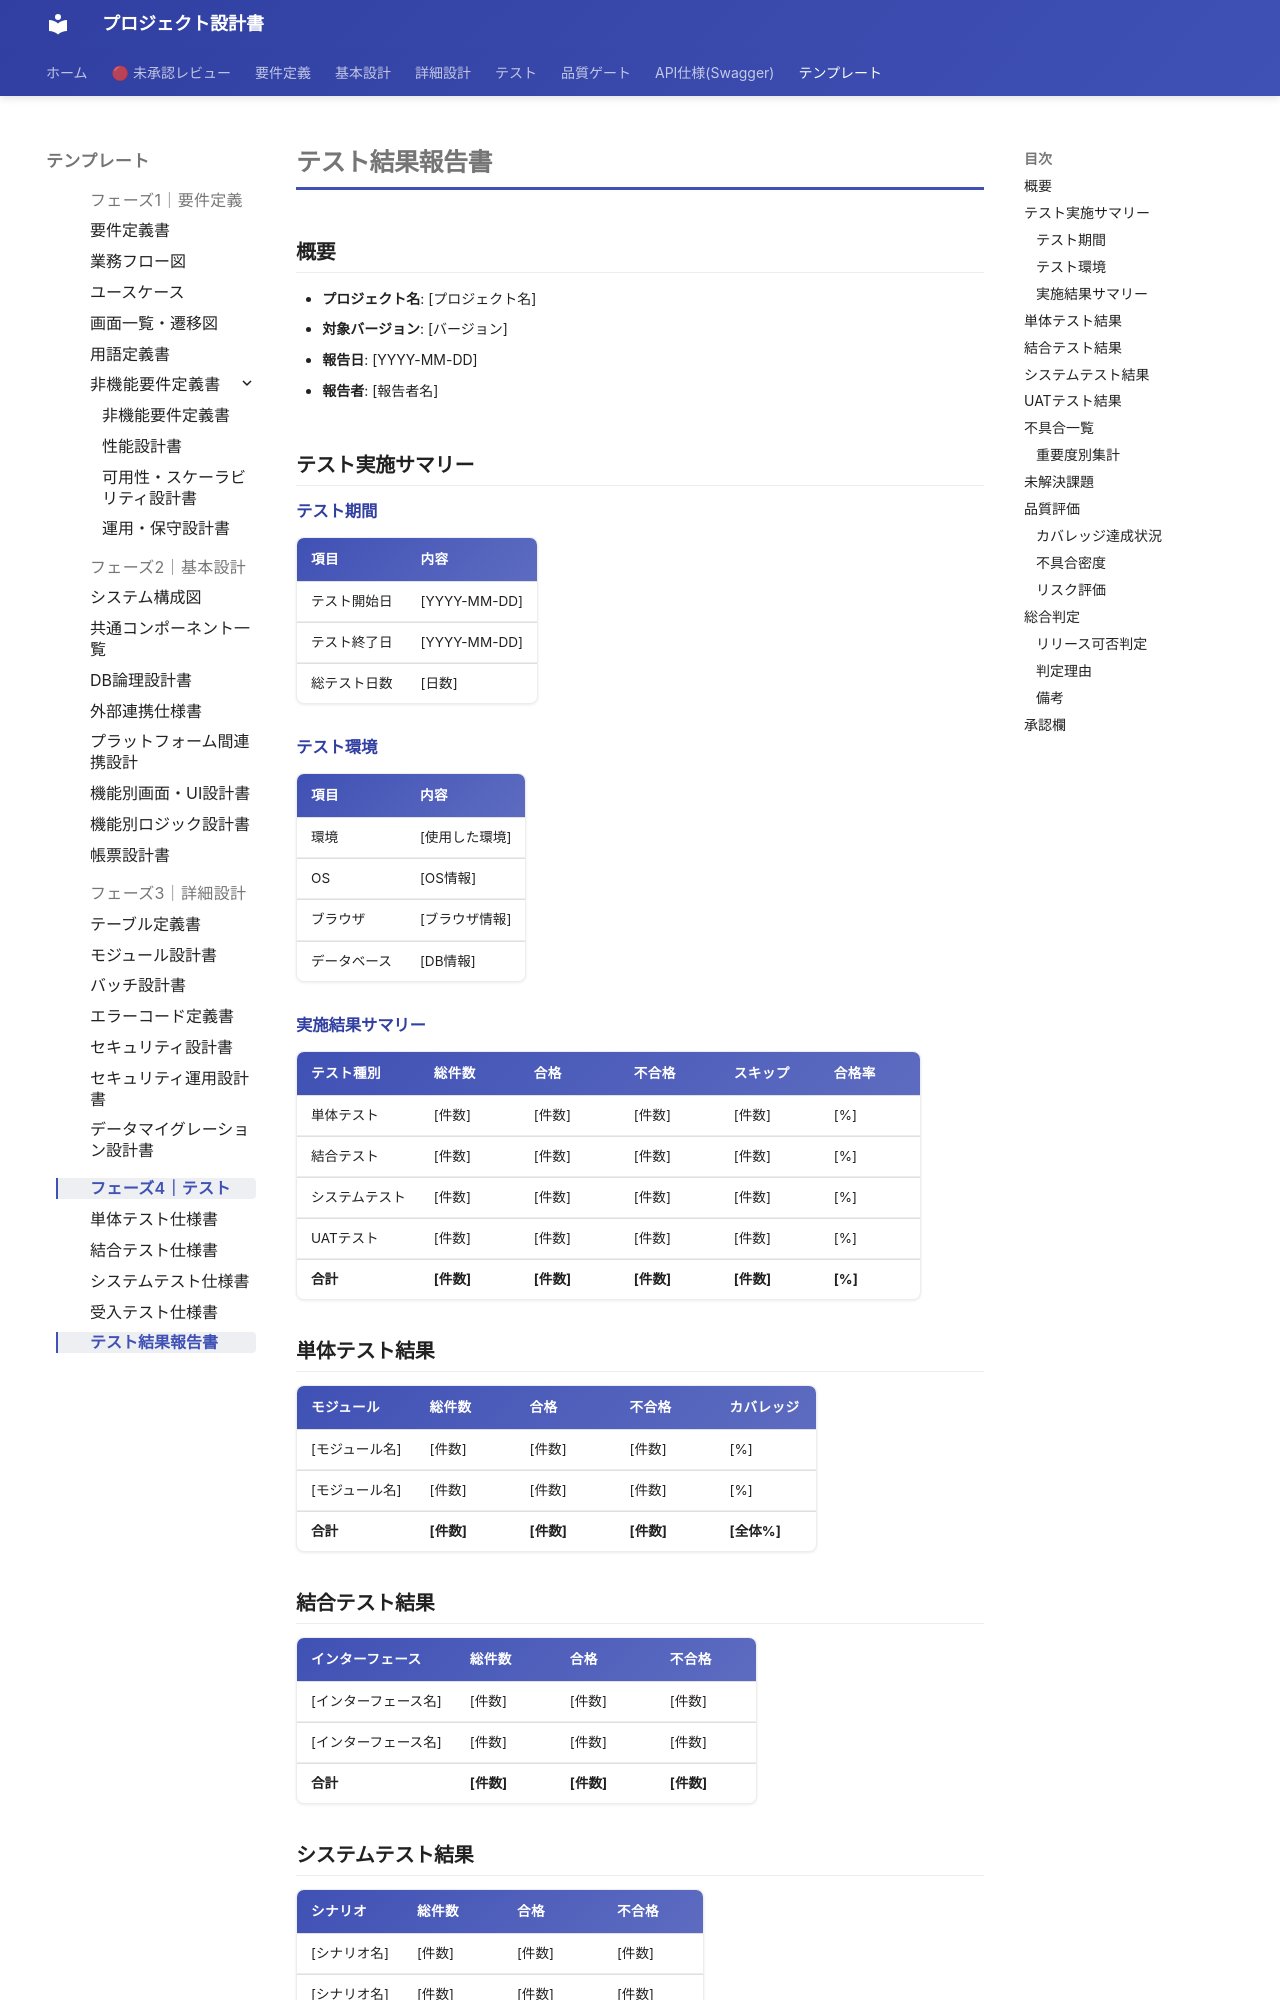

repository: itadaaany/kakomondojo-anki-docs · page: templates/phase4/test-report/index.html · generator: mkdocs

# テスト結果報告書

<!-- AI: 全テストフェーズ（単体・結合・システム・UAT）の実施結果を集約し、リリース可否判定の根拠を提供する報告書。テスト完了後にテスト実施結果を基に記載する -->

## 概要

<!-- AI: テスト結果の概要を1〜3行で記述する。全体の合否を端的に示す -->

- **プロジェクト名**: [プロジェクト名]
- **対象バージョン**: [バージョン]
- **報告日**: [YYYY-MM-DD]
- **報告者**: [報告者名]

## テスト実施サマリー

### テスト期間

| 項目 | 内容 |
|------|------|
| テスト開始日 | [YYYY-MM-DD] |
| テスト終了日 | [YYYY-MM-DD] |
| 総テスト日数 | [日数] |

### テスト環境

| 項目 | 内容 |
|------|------|
| 環境 | [使用した環境] |
| OS | [OS情報] |
| ブラウザ | [ブラウザ情報] |
| データベース | [DB情報] |

### 実施結果サマリー

<!-- AI: 各テストフェーズの結果を集約する。数値は実際のテスト結果から正確に転記する -->

| テスト種別 | 総件数 | 合格 | 不合格 | スキップ | 合格率 |
|-----------|-------|------|-------|---------|-------|
| 単体テスト | [件数] | [件数] | [件数] | [件数] | [%] |
| 結合テスト | [件数] | [件数] | [件数] | [件数] | [%] |
| システムテスト | [件数] | [件数] | [件数] | [件数] | [%] |
| UATテスト | [件数] | [件数] | [件数] | [件数] | [%] |
| **合計** | **[件数]** | **[件数]** | **[件数]** | **[件数]** | **[%]** |

## 単体テスト結果

<!-- AI: モジュール別の単体テスト結果を記載する。カバレッジはテスト実行ツールの出力値を転記する -->

| モジュール | 総件数 | 合格 | 不合格 | カバレッジ |
|-----------|-------|------|-------|----------|
| [モジュール名] | [件数] | [件数] | [件数] | [%] |
| [モジュール名] | [件数] | [件数] | [件数] | [%] |
| **合計** | **[件数]** | **[件数]** | **[件数]** | **[全体%]** |

## 結合テスト結果

<!-- AI: インターフェース別の結合テスト結果を記載する -->

| インターフェース | 総件数 | 合格 | 不合格 |
|----------------|-------|------|-------|
| [インターフェース名] | [件数] | [件数] | [件数] |
| [インターフェース名] | [件数] | [件数] | [件数] |
| **合計** | **[件数]** | **[件数]** | **[件数]** |
